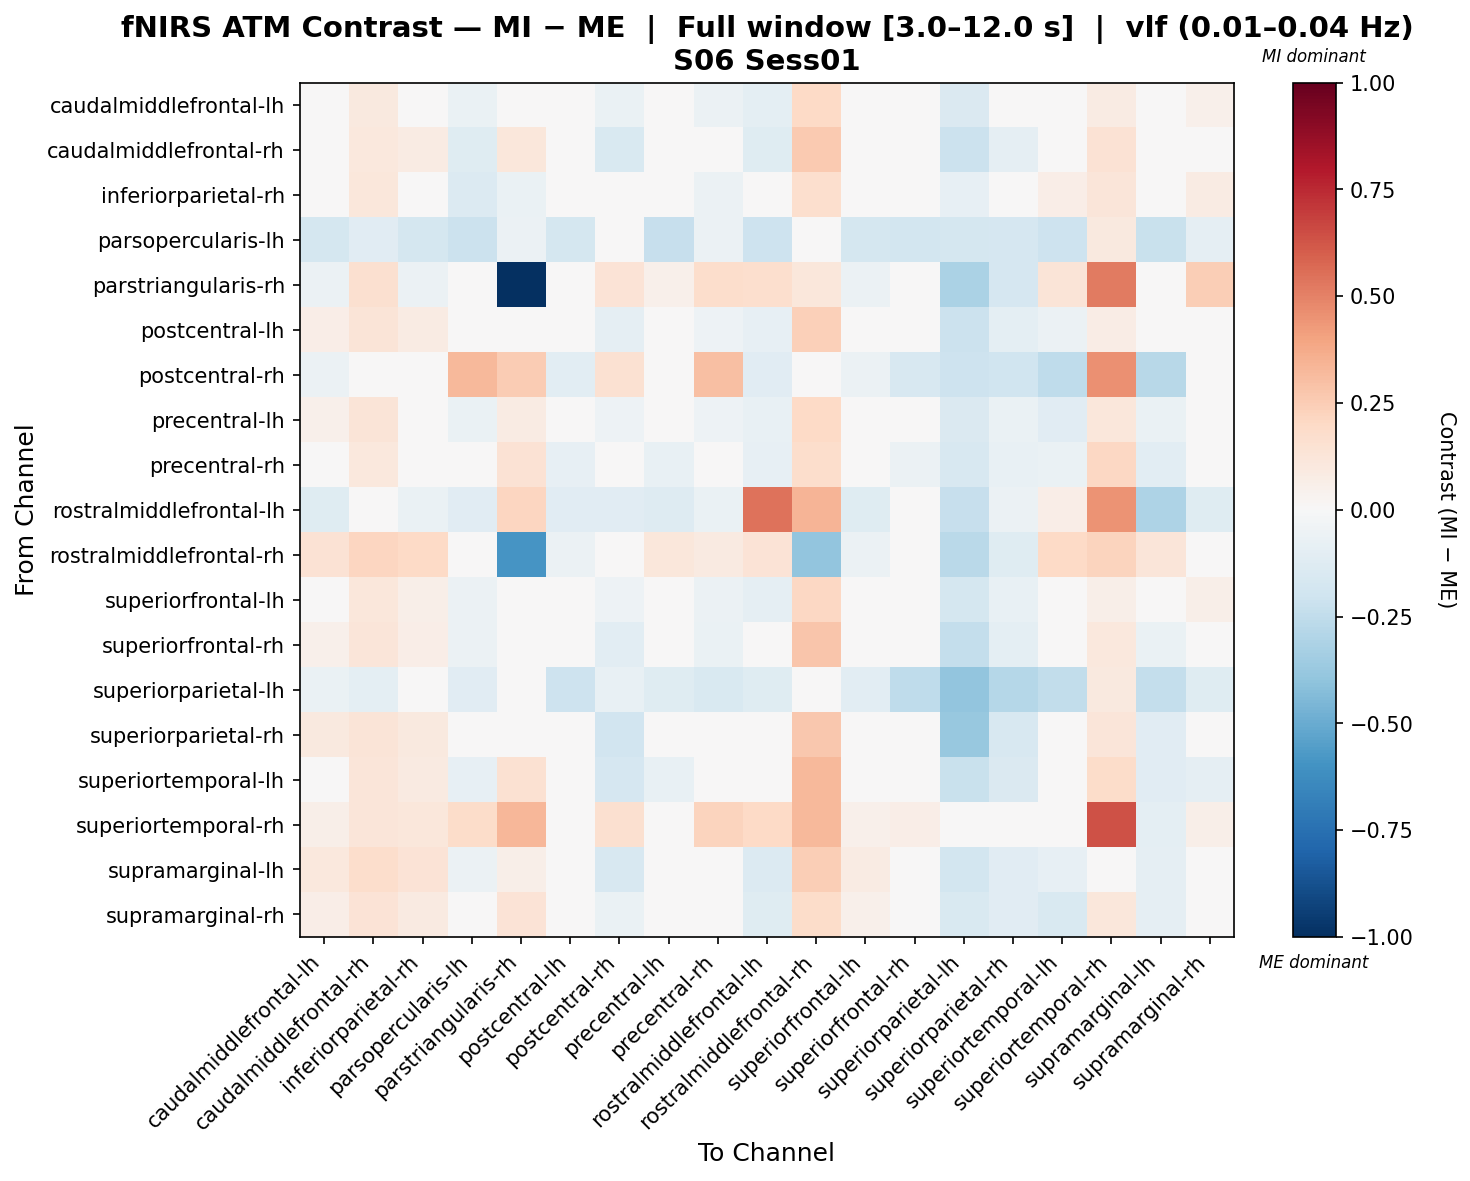

The data file committed next to this chart (first rows):
, caudalmiddlefrontal-lh, caudalmiddlefrontal-rh, inferiorparietal-rh, parsopercularis-lh, parstriangularis-rh, postcentral-lh, postcentral-rh, precentral-lh, precentral-rh, rostralmiddlefrontal-lh, rostralmiddlefrontal-rh, superiorfrontal-lh, superiorfrontal-rh, superiorparietal-lh, superiorparietal-rh, superiortemporal-lh, superiortemporal-rh, supramarginal-lh, supramarginal-rh
caudalmiddlefrontal-lh, 0.009002, 0.1015, 0.04639, -0.06412, -0.00202, -0.004899, -0.06323, 0.00723, -0.05581, -0.09379, 0.1972, 0.01015, -0.005961, -0.1437, -0.04138, -0.02456, 0.08093, -0.00699, 0.05402
caudalmiddlefrontal-rh, 0.02038, 0.1028, 0.08588, -0.1223, 0.1103, -0.0227, -0.1519, 0.01015, -0.02124, -0.1203, 0.2643, 0.01669, -0.008483, -0.2119, -0.0882, -0.04305, 0.1441, -0.009857, 0.04542
inferiorparietal-rh, -0.0322, 0.1115, -0.04257, -0.1396, -0.06933, -0.02151, -0.01357, -0.02488, -0.0573, -0.0342, 0.1709, -0.02874, -0.01055, -0.08332, -0.01423, 0.06533, 0.1236, 0.0223, 0.07839
parsopercularis-lh, -0.1726, -0.1096, -0.1726, -0.2149, -0.06175, -0.1726, -0.04265, -0.2301, -0.06002, -0.2062, 0.0003283, -0.1785, -0.1844, -0.1724, -0.1657, -0.2033, 0.1011, -0.2258, -0.08691
parstriangularis-rh, -0.05634, 0.1625, -0.05634, -0.01045, -1.0, -0.0009112, 0.1403, 0.05391, 0.1761, 0.1706, 0.1116, -0.05634, -0.02862, -0.3133, -0.1701, 0.13, 0.5177, -0.01939, 0.2489
postcentral-lh, 0.06836, 0.1282, 0.08138, -0.02117, 0.03167, -0.02998, -0.08598, -0.004366, -0.05306, -0.0817, 0.2394, 0.04749, -0.006625, -0.2157, -0.09493, -0.06138, 0.07092, -0.04359, 0.03109
postcentral-rh, -0.05515, -0.04414, -0.02257, 0.3208, 0.2509, -0.1047, 0.1535, -0.04918, 0.2998, -0.1118, 0.05, -0.05515, -0.1607, -0.2106, -0.1996, -0.2517, 0.4604, -0.2775, 0.007377
precentral-lh, 0.05152, 0.1297, 0.03822, -0.06864, 0.07991, -0.03013, -0.05252, -0.01113, -0.05243, -0.07213, 0.2008, 0.03504, -0.01357, -0.141, -0.06794, -0.1145, 0.1111, -0.06286, 0.04047
precentral-rh, -0.02173, 0.1065, 0.0163, 0.04072, 0.143, -0.085, 0.04612, -0.07218, 0.04959, -0.0859, 0.172, -0.03879, -0.05593, -0.1625, -0.07781, -0.06543, 0.206, -0.1092, -0.00571
rostralmiddlefrontal-lh, -0.1238, -0.04672, -0.06657, -0.1154, 0.2117, -0.1159, -0.1164, -0.1297, -0.06907, 0.5427, 0.3369, -0.1209, 0.01841, -0.2267, -0.05813, 0.06356, 0.4501, -0.3093, -0.1248
rostralmiddlefrontal-rh, 0.1481, 0.2141, 0.1989, -3.332728730511186e-05, -0.5919, -0.05949, 0.003278, 0.1155, 0.08873, 0.136, -0.3937, -0.0557, -0.005123, -0.2696, -0.1198, 0.1989, 0.2243, 0.1191, 0.04835
superiorfrontal-lh, 0.0405, 0.1097, 0.05966, -0.05815, 0.002668, -0.007589, -0.05249, 0.01724, -0.05725, -0.08715, 0.204, 0.01323, -0.02338, -0.1726, -0.07297, -0.03223, 0.06224, -0.007238, 0.06178
superiorfrontal-rh, 0.05181, 0.1198, 0.06845, -0.05955, 0.03254, -0.04138, -0.1081, -0.008571, -0.0631, 0.003805, 0.2802, 0.02972, 0.0245, -0.2411, -0.1012, -0.02211, 0.1044, -0.06482, -0.005318
superiorparietal-lh, -0.06563, -0.09523, -0.0417, -0.1135, -0.0007582, -0.2044, -0.07297, -0.1242, -0.1498, -0.1225, -0.03219, -0.1033, -0.2545, -0.392, -0.2838, -0.2459, 0.09944, -0.2384, -0.1175
superiorparietal-rh, 0.09558, 0.1322, 0.09474, 0.01293, 0.03953, -0.02341, -0.1877, 0.03159, 0.03995, 0.01842, 0.2722, 0.04028, 0.04186, -0.3805, -0.162, -0.03218, 0.125, -0.1138, -0.04464
superiortemporal-lh, 0.03884, 0.122, 0.09093, -0.08157, 0.1544, -0.04819, -0.1646, -0.07771, -0.02307, 0.02372, 0.3256, 0.02137, 0.007051, -0.2255, -0.1418, -0.001472, 0.1806, -0.1128, -0.08779
superiortemporal-rh, 0.0607, 0.1244, 0.1142, 0.1797, 0.3347, 0.04934, 0.158, 0.03144, 0.2232, 0.2013, 0.3237, 0.05082, 0.0687, -0.0372, 0.03332, 0.04745, 0.6345, -0.09906, 0.0596
supramarginal-lh, 0.1072, 0.1755, 0.1406, -0.05631, 0.06042, -0.01175, -0.1572, 0.007684, -0.04956, -0.1359, 0.2473, 0.08278, 0.00444, -0.1872, -0.1102, -0.08198, 0.04759, -0.09007, 0.006695
supramarginal-rh, 0.06866, 0.1389, 0.08897, 0.01224, 0.1346, -0.03082, -0.06982, 0.005689, -0.02363, -0.1181, 0.1873, 0.05161, -0.04702, -0.1519, -0.1109, -0.1557, 0.1135, -0.08713, -0.006343
